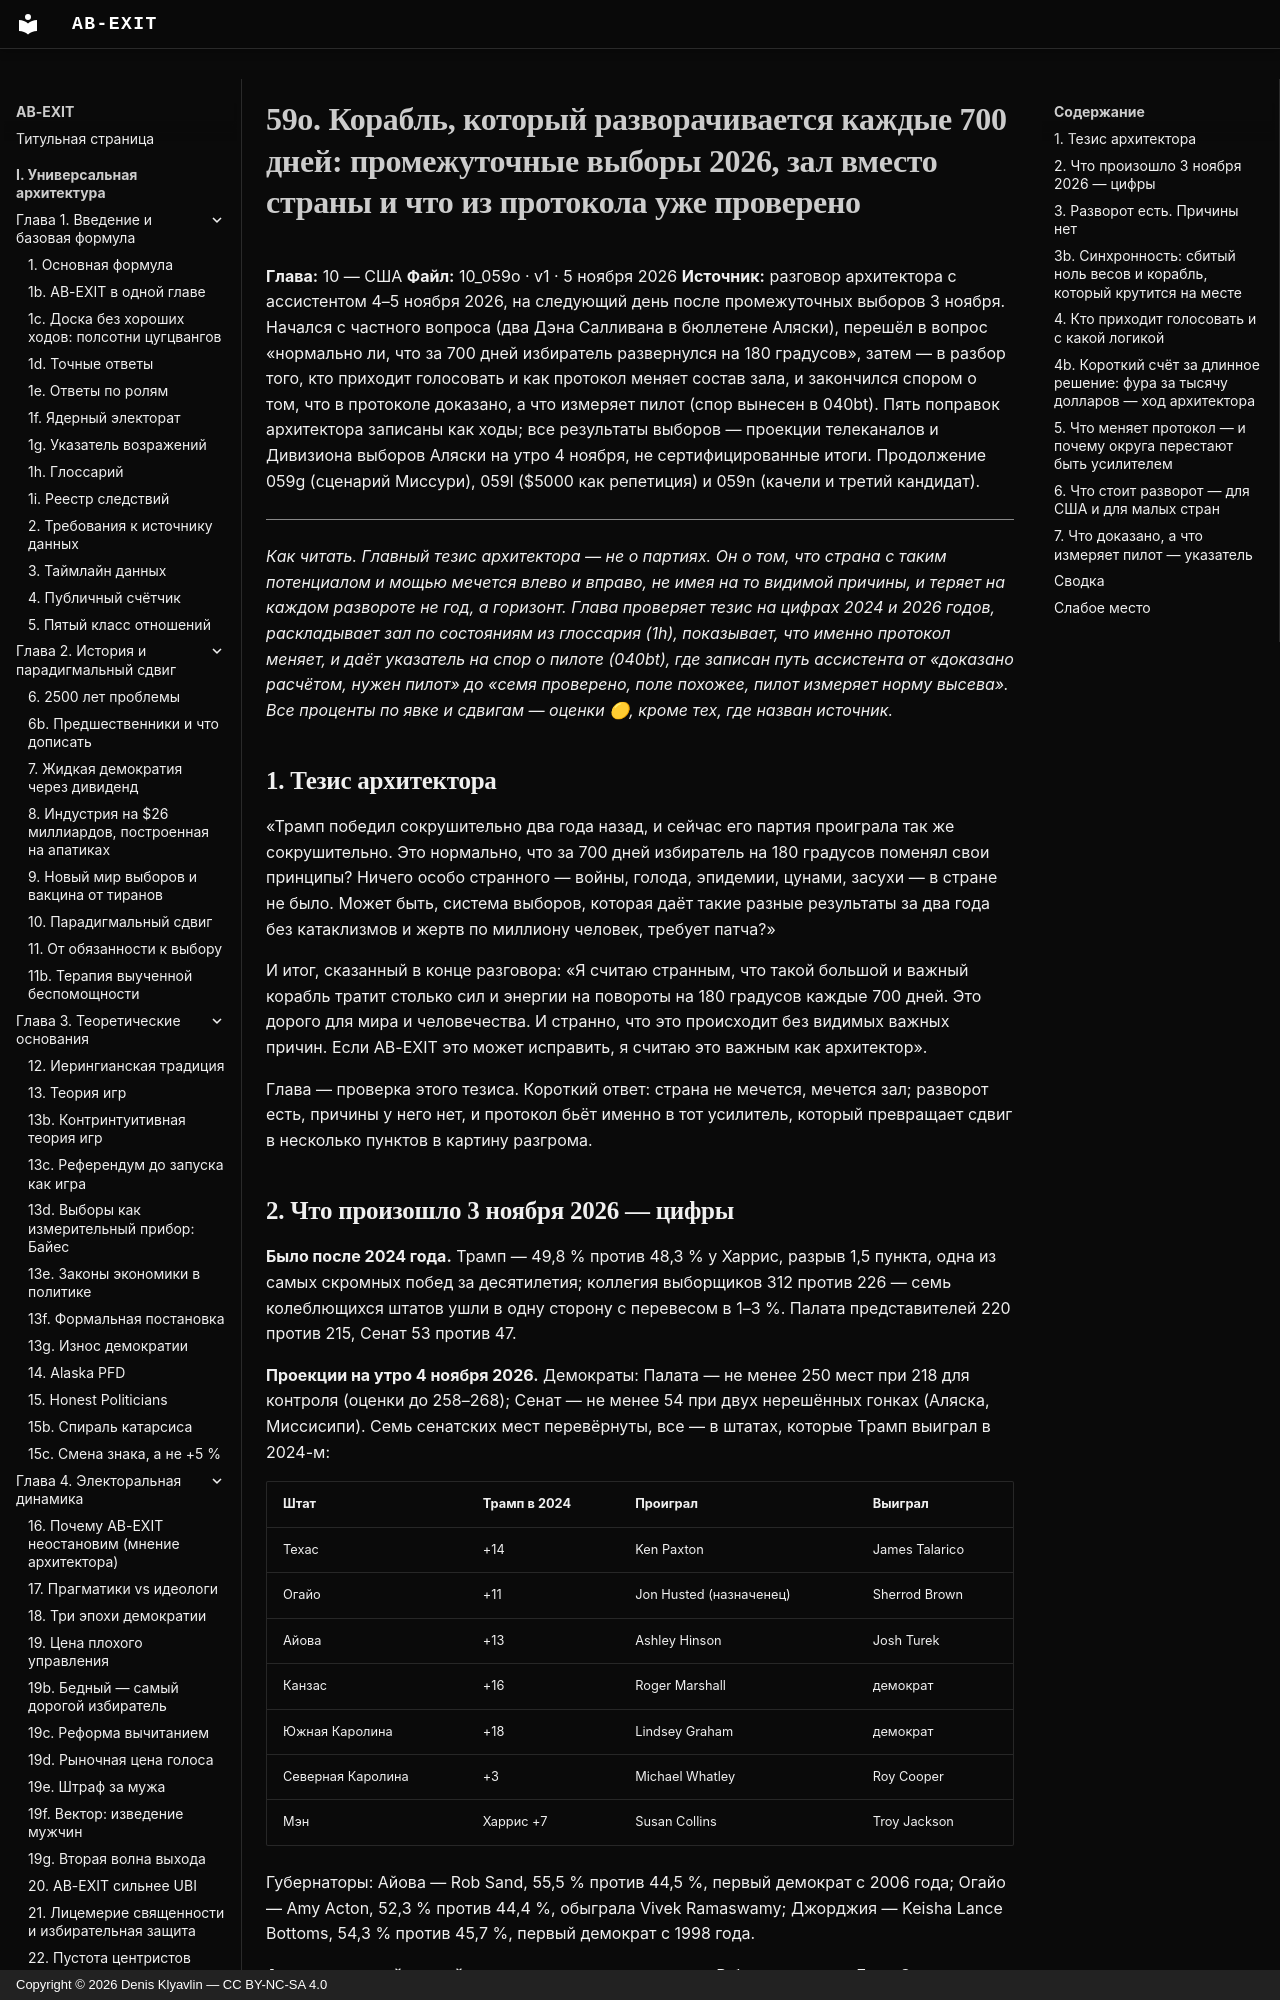

repository: Denis-Kliavlin/ab-exit · page: 10-usa/059o-ship-turning-every-700-days/index.html · generator: mkdocs · copyright: Copyright © 2026 Denis Klyavlin — CC BY-NC-SA 4.0

# 59o. Корабль, который разворачивается каждые 700 дней: промежуточные выборы 2026, зал вместо страны и что из протокола уже проверено

**Глава:** 10 — США
**Файл:** 10_059o · v1 · 5 ноября 2026
**Источник:** разговор архитектора с ассистентом 4–5 ноября 2026, на следующий день после промежуточных выборов 3 ноября. Начался с частного вопроса (два Дэна Салливана в бюллетене Аляски), перешёл в вопрос «нормально ли, что за 700 дней избиратель развернулся на 180 градусов», затем — в разбор того, кто приходит голосовать и как протокол меняет состав зала, и закончился спором о том, что в протоколе доказано, а что измеряет пилот (спор вынесен в 040bt). Пять поправок архитектора записаны как ходы; все результаты выборов — проекции телеканалов и Дивизиона выборов Аляски на утро 4 ноября, не сертифицированные итоги. Продолжение 059g (сценарий Миссури), 059l ($5000 как репетиция) и 059n (качели и третий кандидат).

---

*Как читать. Главный тезис архитектора — не о партиях. Он о том, что страна с таким потенциалом и мощью мечется влево и вправо, не имея на то видимой причины, и теряет на каждом развороте не год, а горизонт. Глава проверяет тезис на цифрах 2024 и 2026 годов, раскладывает зал по состояниям из глоссария (1h), показывает, что именно протокол меняет, и даёт указатель на спор о пилоте (040bt), где записан путь ассистента от «доказано расчётом, нужен пилот» до «семя проверено, поле похожее, пилот измеряет норму высева». Все проценты по явке и сдвигам — оценки 🟡, кроме тех, где назван источник.*

## 1. Тезис архитектора

«Трамп победил сокрушительно два года назад, и сейчас его партия проиграла так же сокрушительно. Это нормально, что за 700 дней избиратель на 180 градусов поменял свои принципы? Ничего особо странного — войны, голода, эпидемии, цунами, засухи — в стране не было. Может быть, система выборов, которая даёт такие разные результаты за два года без катаклизмов и жертв по миллиону человек, требует патча?»

И итог, сказанный в конце разговора: «Я считаю странным, что такой большой и важный корабль тратит столько сил и энергии на повороты на 180 градусов каждые 700 дней. Это дорого для мира и человечества. И странно, что это происходит без видимых важных причин. Если AB-EXIT это может исправить, я считаю это важным как архитектор».

Глава — проверка этого тезиса. Короткий ответ: страна не мечется, мечется зал; разворот есть, причины у него нет, и протокол бьёт именно в тот усилитель, который превращает сдвиг в несколько пунктов в картину разгрома.

## 2. Что произошло 3 ноября 2026 — цифры

**Было после 2024 года.** Трамп — 49,8 % против 48,3 % у Харрис, разрыв 1,5 пункта, одна из самых скромных побед за десятилетия; коллегия выборщиков 312 против 226 — семь колеблющихся штатов ушли в одну сторону с перевесом в 1–3 %. Палата представителей 220 против 215, Сенат 53 против 47.

**Проекции на утро 4 ноября 2026.** Демократы: Палата — не менее 250 мест при 218 для контроля (оценки до 258–268); Сенат — не менее 54 при двух нерешённых гонках (Аляска, Миссисипи). Семь сенатских мест перевёрнуты, все — в штатах, которые Трамп выиграл в 2024-м:

| Штат | Трамп в 2024 | Проиграл | Выиграл |
|---|---|---|---|
| Техас | +14 | Ken Paxton | James Talarico |
| Огайо | +11 | Jon Husted (назначенец) | Sherrod Brown |
| Айова | +13 | Ashley Hinson | Josh Turek |
| Канзас | +16 | Roger Marshall | демократ |
| Южная Каролина | +18 | Lindsey Graham | демократ |
| Северная Каролина | +3 | Michael Whatley | Roy Cooper |
| Мэн | Харрис +7 | Susan Collins | Troy Jackson |

Губернаторы: Айова — Rob Sand, 55,5 % против 44,5 %, первый демократ с 2006 года; Огайо — Amy Acton, 52,3 % против 44,4 %, обыграла Vivek Ramaswamy; Джорджия — Keisha Lance Bottoms, 54,3 % против 45,7 %, первый демократ с 1998 года.

**Аляска, частный случай, с которого начался разговор.** В бюллетене два Дэна Салливана: действующий сенатор Dan S. Sullivan (республиканец) и Daniel J. Sullivan Jr., отставной учитель из Питерсберга, без партии; Дивизион выборов снял его с праймериз, Верховный суд Аляски в июне вернул. Предварительно: Peltola 48,0 %, сенатор Sullivan 47,7 % (разрыв около 600 голосов), второй Sullivan 1,7 % (3 583 голоса). При ранжированном подсчёте 18 ноября его бюллетени уйдут вторым предпочтениям — и при таком разрыве решат исход. Трюк с именем голосов у сенатора не «крадёт»: тот, кто перепутал, но поставил сенатора вторым, вернёт ему голос; сгорят только бюллетени без второго выбора. Для главы это иллюстрация: спойлер (030b, трюк «спойлеры −40 %») работает ровно на том избирателе, который решает в кабинке по первой строчке.
